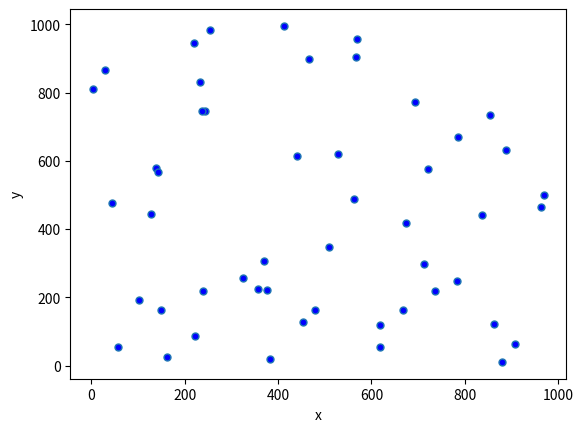

Write the Python code that produced this figure.
import numpy as np
import matplotlib.pyplot as plt

# Get Random x and y values
minValue = 0
maxValue = 1000
size = 50
x = np.random.random_integers(minValue, maxValue, size)
y = np.random.random_integers(minValue, maxValue, size)

# plot x and y
plt.plot(x, y, linestyle='none', marker='o', markerfacecolor='blue', markersize=5)

# Make Graph Fancier
plt.xlabel("x")
plt.ylabel("y")

plt.show()